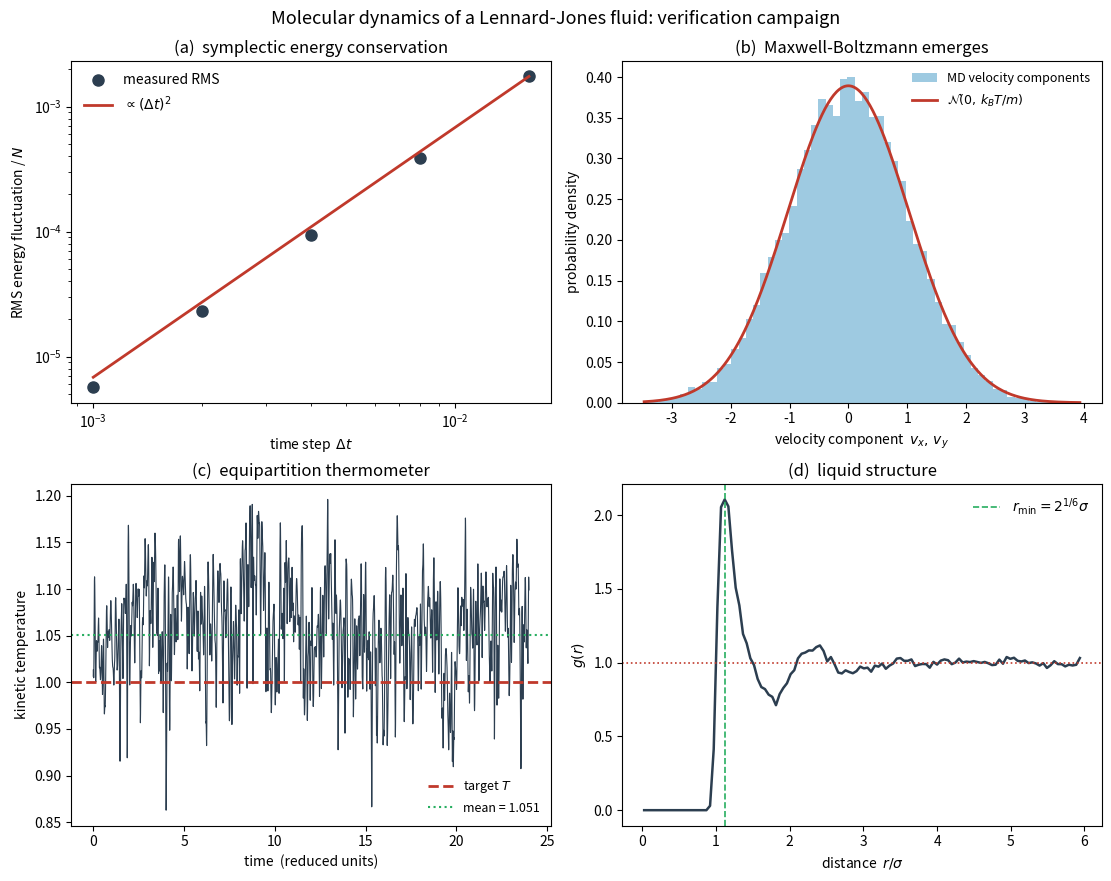

Recreate this plot in Python.
#!/usr/bin/env python3
"""
Example 2.3 (advanced, research-grade) -- Molecular dynamics of a Lennard-Jones
fluid, with a full verification campaign.

The Lennard-Jones pair potential

    V(r) = 4 eps [ (sigma/r)^12 - (sigma/r)^6 ]

captures the essential physics of intermolecular forces: a steep repulsive core
and a weak attractive tail with a minimum of depth eps at r = 2^{1/6} sigma.  We
integrate Newton's equations for N such particles in a periodic box with the
velocity-Verlet scheme and reduced units (eps = sigma = m = 1), then VERIFY:

  (1) Energy conservation.  The total energy fluctuation of a symplectic
      integrator scales as dt^2; we measure it over a range of time steps and
      fit the convergence order (expected 2).
  (2) Emergence of Maxwell-Boltzmann.  Although the dynamics is deterministic,
      each velocity component relaxes to a Gaussian of variance k_B T/m; we
      overlay the measured histogram on the analytic Gaussian.
  (3) Equipartition.  The kinetic temperature (2 <KE> per degree of freedom)
      reproduces the target temperature.
  (4) Structure.  The radial distribution function g(r) shows the first
      neighbour shell of the dense fluid.

Only numpy, scipy, matplotlib are used; the seed is fixed for reproducibility.
"""

import time
import numpy as np
import matplotlib.pyplot as plt

RNG = np.random.default_rng(20260723)
RC = 2.5                                       # potential cutoff (reduced units)


# ---------------------------------------------------------------------------
# Core molecular-dynamics routines (reduced units, m = eps = sigma = 1)
# ---------------------------------------------------------------------------
# Shifted-force constants: make BOTH the potential and the force vanish
# continuously at the cutoff RC, so the energy has no jumps and the symplectic
# dt^2 conservation law is clean.
_VRC = 4.0 * (RC ** -12 - RC ** -6)                    # V(RC)
_FRC = 24.0 * (2.0 * RC ** -13 - RC ** -7)             # scalar force f(RC)


def lj_forces(pos, L):
    """Shifted-force Lennard-Jones forces and potential (minimum-image)."""
    disp = pos[:, None, :] - pos[None, :, :]           # N,N,2 separations
    disp -= L * np.round(disp / L)                     # minimum image
    r2 = np.sum(disp ** 2, axis=2)                     # N,N squared distances
    np.fill_diagonal(r2, np.inf)                       # exclude self-term
    mask = r2 < RC * RC
    inv_r2 = np.where(mask, 1.0 / r2, 0.0)
    inv_r6 = inv_r2 ** 3
    r = np.sqrt(np.where(mask, r2, 1.0))
    inv_r = np.where(mask, 1.0 / r, 0.0)
    # Bare LJ force/r = 24 (2 r^-14 - r^-8); subtract f(RC)/r for shifted force.
    coef = 24.0 * inv_r2 * inv_r6 * (2.0 * inv_r6 - 1.0) - _FRC * inv_r
    coef = np.where(mask, coef, 0.0)
    F = np.sum(coef[:, :, None] * disp, axis=1)        # sum contributions on i
    # Shifted-force potential:  V(r) - V(RC) + (r - RC) f(RC).
    Vpair = np.where(mask,
                     4.0 * (inv_r6 ** 2 - inv_r6) - _VRC + (r - RC) * _FRC,
                     0.0)
    PE = 0.5 * np.sum(Vpair)                            # 1/2 removes double count
    return F, PE


def init_lattice(n_side, L):
    """Place N = n_side^2 particles on a square lattice inside the box."""
    xs = (np.arange(n_side) + 0.5) * (L / n_side)
    gx, gy = np.meshgrid(xs, xs)
    return np.column_stack([gx.ravel(), gy.ravel()])


def init_velocities(N, T):
    """Maxwellian velocities with zero net momentum, rescaled to temperature T."""
    v = RNG.normal(0.0, np.sqrt(T), size=(N, 2))
    v -= v.mean(axis=0)                                # remove centre-of-mass drift
    dof = 2 * N - 2
    T_now = np.sum(v ** 2) / dof
    return v * np.sqrt(T / T_now)


def velocity_verlet(pos, vel, L, dt, n_steps, record=False):
    """Integrate n_steps; optionally record energies, temperature, velocities."""
    F, PE = lj_forces(pos, L)
    N = len(pos)
    dof = 2 * N - 2
    E_hist, T_hist, v_samples, pos_samples = [], [], [], []
    for step in range(n_steps):
        vel += 0.5 * F * dt
        pos += vel * dt
        pos %= L                                       # periodic wrap
        F, PE = lj_forces(pos, L)
        vel += 0.5 * F * dt
        if record:
            KE = 0.5 * np.sum(vel ** 2)
            E_hist.append(KE + PE)
            T_hist.append(2.0 * KE / dof)
            if step % 10 == 0:
                v_samples.append(vel.copy())
                pos_samples.append(pos.copy())
    return (pos, vel, np.array(E_hist), np.array(T_hist),
            v_samples, pos_samples)


def radial_distribution(pos, L, n_bins=120, r_max=None):
    """Radial distribution function g(r) for a 2-D periodic configuration."""
    if r_max is None:
        r_max = L / 2.0
    N = len(pos)
    disp = pos[:, None, :] - pos[None, :, :]
    disp -= L * np.round(disp / L)
    r = np.sqrt(np.sum(disp ** 2, axis=2))
    r = r[np.triu_indices(N, k=1)]                     # unique pairs
    hist, edges = np.histogram(r, bins=n_bins, range=(0, r_max))
    rc = 0.5 * (edges[:-1] + edges[1:])
    rho = N / L ** 2
    shell = np.pi * (edges[1:] ** 2 - edges[:-1] ** 2) # 2-D annulus area
    g = hist / (rho * shell * (N / 2.0))
    return rc, g


# ---------------------------------------------------------------------------
def main():
    print("=" * 72)
    print("Example 2.3  Lennard-Jones molecular dynamics -- verification campaign")
    print("=" * 72)

    n_side, T_target, rho = 8, 1.0, 0.45
    N = n_side ** 2
    L = np.sqrt(N / rho)
    print(f"\nN = {N} particles, rho = {rho}, box L = {L:.3f}, "
          f"target T = {T_target}")

    # ---- (1) Energy-conservation order in dt ---------------------------
    print("\n(1) Total-energy fluctuation vs time step (velocity-Verlet):")
    print(f"    {'dt':>8} {'steps':>7} {'RMS dE/N':>14}")
    pos0 = init_lattice(n_side, L)
    vel0 = init_velocities(N, T_target)
    # Thermostatted equilibration: integrate in short bursts and rescale the
    # velocities back to T_target between bursts, draining the lattice potential
    # energy so the subsequent NVE run sits at the desired temperature.
    dof = 2 * N - 2
    pos_eq, vel_eq = pos0.copy(), vel0.copy()
    for _ in range(40):
        pos_eq, vel_eq, *_ = velocity_verlet(pos_eq, vel_eq, L, 0.004, 100,
                                             record=False)
        T_now = np.sum(vel_eq ** 2) / dof
        vel_eq *= np.sqrt(T_target / T_now)
    dts = [0.001, 0.002, 0.004, 0.008, 0.016]
    rms = []
    t_phys = 4.0
    for dt in dts:
        steps = int(t_phys / dt)
        _, _, E, _, _, _ = velocity_verlet(pos_eq.copy(), vel_eq.copy(), L,
                                           dt, steps, record=True)
        rms.append(np.std(E) / N)
        print(f"    {dt:>8.4f} {steps:>7d} {rms[-1]:>14.3e}")
    order = np.polyfit(np.log(dts), np.log(rms), 1)[0]
    print(f"    fitted energy-fluctuation order = {order:.3f} (expected 2)")

    # ---- (2)-(4) production run at a good dt ---------------------------
    print("\n(2-4) Production run for distributions and structure")
    dt = 0.004
    pos, vel, E, Tt, vsamp, psamp = velocity_verlet(pos_eq.copy(),
                                        vel_eq.copy(), L, dt, 6000, record=True)
    half = len(Tt) // 2
    T_meas = Tt[half:].mean()
    print(f"    measured kinetic temperature = {T_meas:.4f} "
          f"(target {T_target}) -> equipartition check")
    print(f"    energy conservation over run: "
          f"std(E)/N = {np.std(E)/N:.2e} (bounded, no secular drift)")

    V = np.concatenate(vsamp[len(vsamp)//2:])          # N,2 velocity components
    vc = V.ravel()
    print(f"    velocity-component mean = {vc.mean():+.4f} (expect 0), "
          f"variance = {vc.var():.4f} (expect T = {T_target})")

    # -----------------------------------------------------------------
    fig, axes = plt.subplots(2, 2, figsize=(11, 8.4), constrained_layout=True)

    # (a) energy fluctuation order
    ax = axes[0, 0]
    ax.loglog(dts, rms, "o", color="#2c3e50", ms=8, label="measured RMS")
    ax.loglog(dts, rms[-1] * (np.array(dts) / dts[-1]) ** 2, "-",
              color="#c0392b", lw=2, label=r"$\propto (\Delta t)^2$")
    ax.set_xlabel(r"time step  $\Delta t$")
    ax.set_ylabel(r"RMS energy fluctuation / $N$")
    ax.set_title("(a)  symplectic energy conservation")
    ax.legend(frameon=False)

    # (b) velocity-component histogram vs Gaussian
    ax = axes[0, 1]
    ax.hist(vc, bins=60, density=True, color="#9ecae1",
            label="MD velocity components")
    xx = np.linspace(vc.min(), vc.max(), 300)
    gauss = np.exp(-xx ** 2 / (2 * T_meas)) / np.sqrt(2 * np.pi * T_meas)
    ax.plot(xx, gauss, color="#c0392b", lw=2,
            label=r"$\mathcal{N}(0,\,k_BT/m)$")
    ax.set_xlabel(r"velocity component  $v_x,\,v_y$")
    ax.set_ylabel("probability density")
    ax.set_title("(b)  Maxwell-Boltzmann emerges")
    ax.legend(frameon=False, fontsize=9)

    # (c) temperature time series
    ax = axes[1, 0]
    t_axis = np.arange(len(Tt)) * dt
    ax.plot(t_axis, Tt, color="#2c3e50", lw=0.8)
    ax.axhline(T_target, color="#c0392b", lw=2, ls="--", label="target $T$")
    ax.axhline(T_meas, color="#27ae60", lw=1.5, ls=":",
               label=f"mean = {T_meas:.3f}")
    ax.set_xlabel("time  (reduced units)")
    ax.set_ylabel("kinetic temperature")
    ax.set_title("(c)  equipartition thermometer")
    ax.legend(frameon=False, fontsize=9)

    # (d) radial distribution function
    ax = axes[1, 1]
    gsum = None
    snaps = psamp[len(psamp)//2:]
    for ps in snaps:
        rc, g1 = radial_distribution(ps, L)
        gsum = g1 if gsum is None else gsum + g1
    g = gsum / len(snaps)                               # configuration average
    ax.plot(rc, g, color="#2c3e50", lw=1.8)
    ax.axhline(1.0, color="#c0392b", ls=":", lw=1.2)
    ax.axvline(2 ** (1 / 6), color="#27ae60", ls="--", lw=1.2,
               label=r"$r_{\min}=2^{1/6}\sigma$")
    ax.set_xlabel(r"distance  $r/\sigma$")
    ax.set_ylabel(r"$g(r)$")
    ax.set_title("(d)  liquid structure")
    ax.legend(frameon=False)

    fig.suptitle("Molecular dynamics of a Lennard-Jones fluid: "
                 "verification campaign", y=1.03, fontsize=13)
    fig.savefig("fig2_3.png", dpi=200, bbox_inches="tight")
    print("\nSaved fig2_3.png")


if __name__ == "__main__":
    main()
